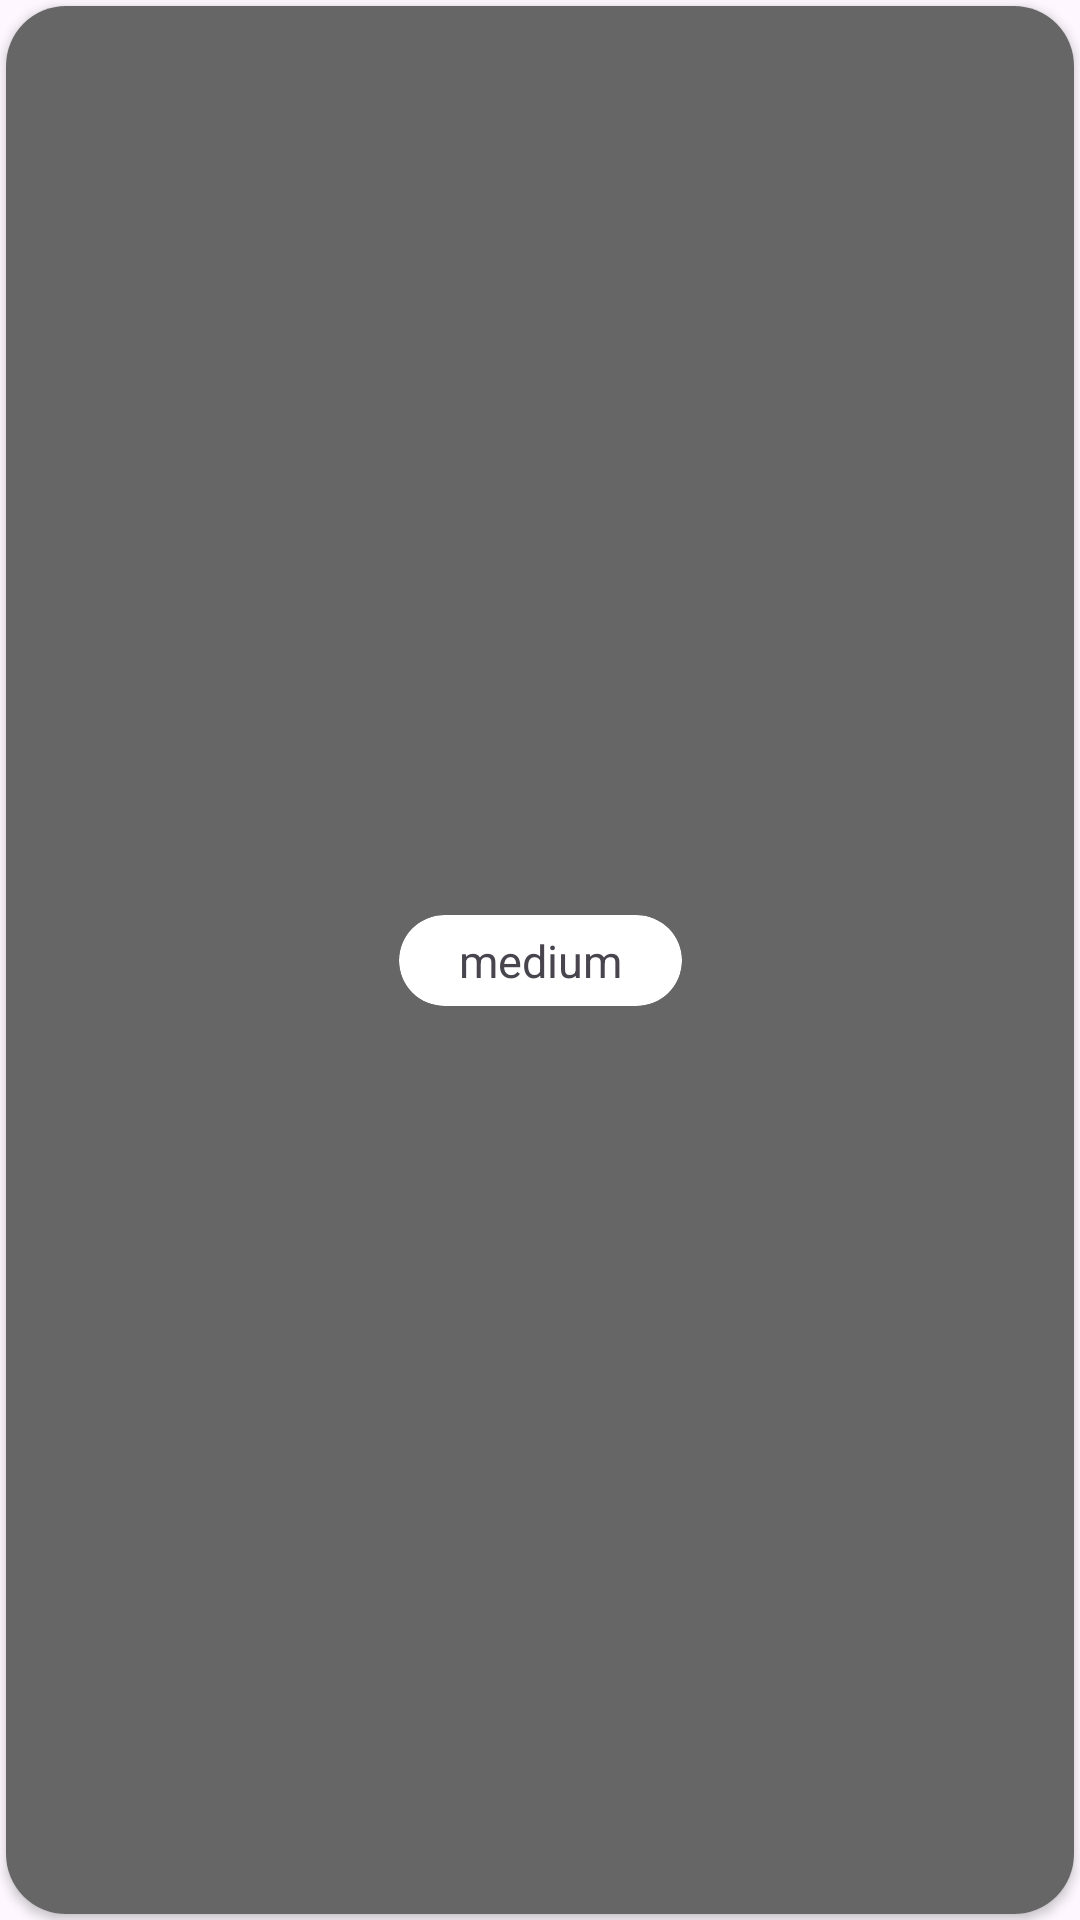

Android layout source for this screen:
<!-- AndroidManifest.xml: application theme Theme.EKart -->
<!-- res/layout/sizes_rv_item.xml -->
<?xml version="1.0" encoding="utf-8"?>
<androidx.constraintlayout.widget.ConstraintLayout xmlns:android="http://schemas.android.com/apk/res/android"
    xmlns:app="http://schemas.android.com/apk/res-auto"
    android:layout_width="wrap_content"
    android:id="@+id/main"
    android:layout_height="wrap_content"
    android:layout_gravity="center">

    <androidx.cardview.widget.CardView
        android:id="@+id/selection_area"
        android:layout_width="0dp"
        android:layout_height="0dp"
        android:layout_margin="2dp"
        android:layout_marginHorizontal="15dp"
        android:layout_marginVertical="5dp"
        android:background="@color/g_gray700"
        app:cardCornerRadius="20dp"
        app:layout_constraintBottom_toBottomOf="parent"
        app:layout_constraintEnd_toEndOf="parent"
        app:layout_constraintStart_toStartOf="parent"
        app:layout_constraintTop_toTopOf="parent">

        <ImageView
            android:layout_width="match_parent"
            android:layout_height="match_parent"
            android:background="@color/g_gray700" />

    </androidx.cardview.widget.CardView>

    <androidx.cardview.widget.CardView
        android:id="@+id/cv_Text"
        android:layout_width="wrap_content"
        android:layout_height="wrap_content"
        android:layout_margin="3dp"
        app:cardCornerRadius="20dp"
        app:layout_constraintBottom_toBottomOf="parent"
        app:layout_constraintEnd_toEndOf="parent"
        app:layout_constraintStart_toStartOf="parent"
        app:layout_constraintTop_toTopOf="parent">

        <TextView
            android:id="@+id/size_area"
            android:layout_width="wrap_content"
            android:layout_height="wrap_content"
            android:layout_marginHorizontal="20dp"
            android:layout_marginVertical="5dp"
            android:background="@color/white"
            android:text="@string/medium"
            android:textSize="15sp" />
    </androidx.cardview.widget.CardView>

</androidx.constraintlayout.widget.ConstraintLayout>
<!-- resources referenced by this layout -->
<resources>
  <color name="g_gray700">#666666</color>
  <color name="white">#FFFFFFFF</color>
  <string name="medium">medium</string>
  <style name="Theme.EKart" parent="Base.Theme.EKart" />
  <style name="Base.Theme.EKart" parent="Theme.Material3.Light.NoActionBar">
          
          
      </style>
</resources>
